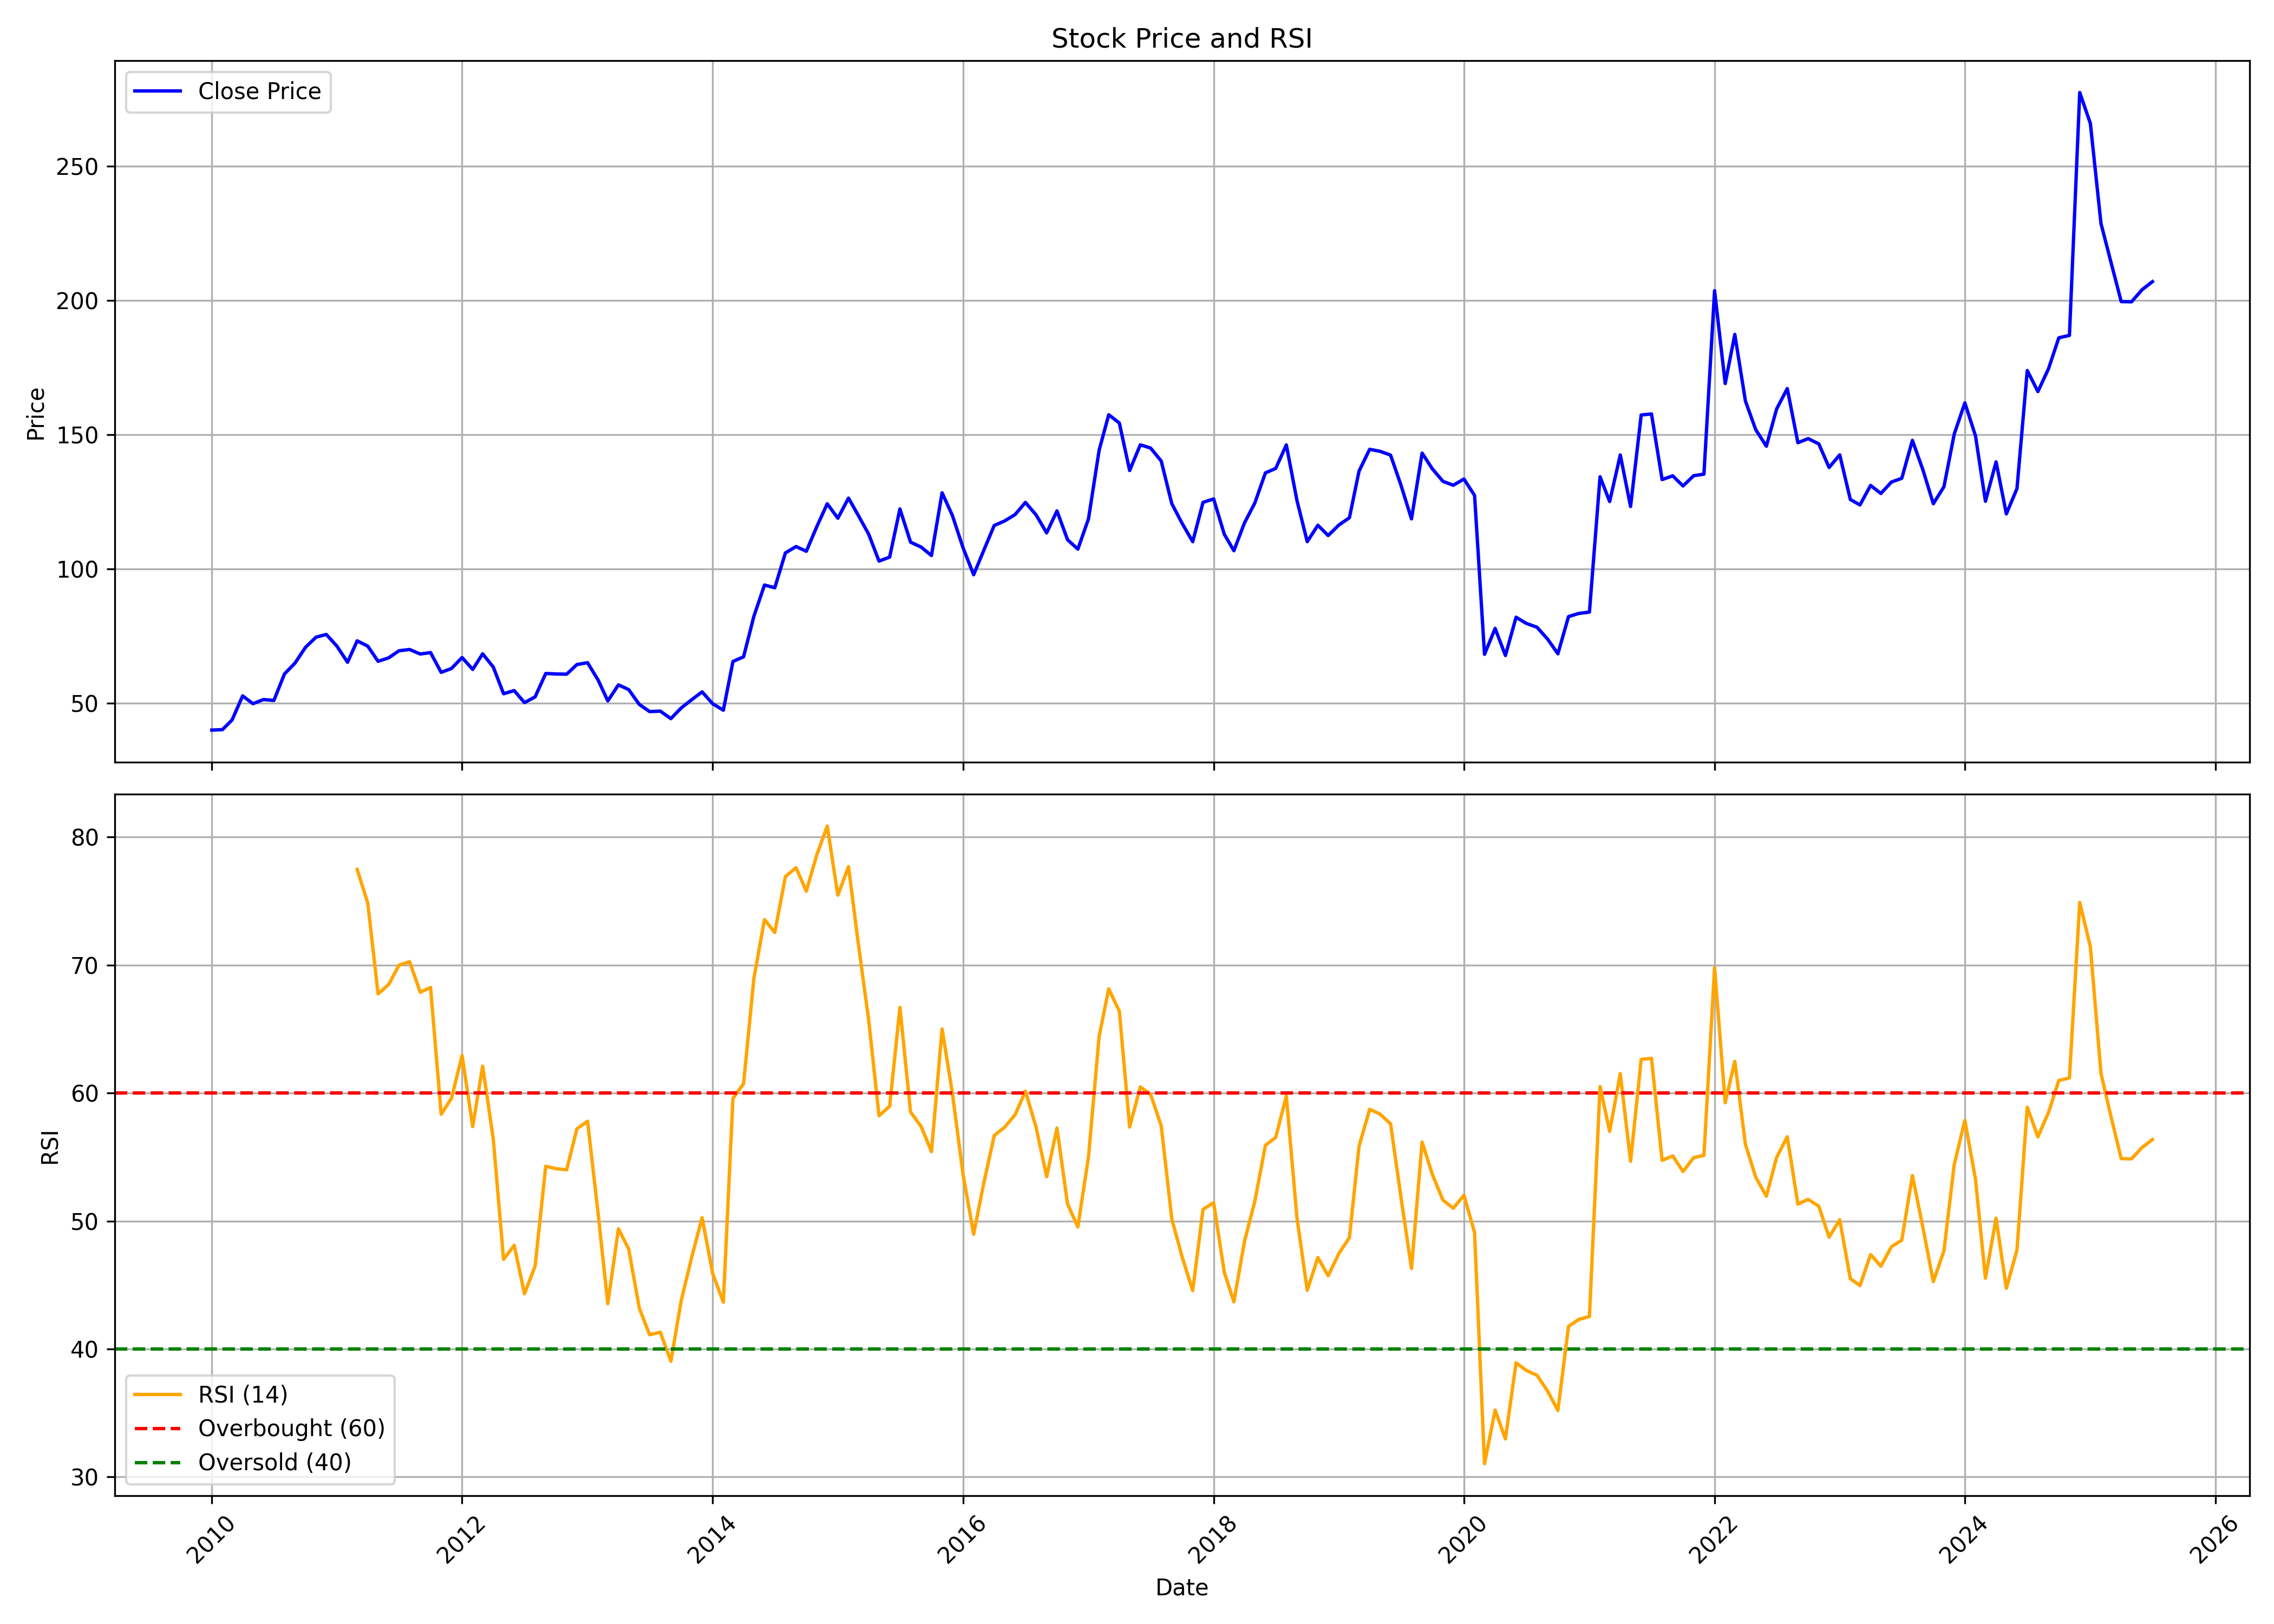

Data behind this chart, as committed beside it:
, date, symbol, open, high, low, close, volume, rsi
0, 2010-01-01, GREAVESCOT, 42.57, 45.04, 37.92, 39.93, 6173160, 
1, 2010-02-01, GREAVESCOT, 41.04, 44.15, 38.96, 40.09, 3243075, 
2, 2010-03-01, GREAVESCOT, 40.3, 46.34, 40.3, 43.67, 7893670, 
3, 2010-04-01, GREAVESCOT, 43.69, 53.58, 43.67, 52.67, 9076790, 
4, 2010-05-01, GREAVESCOT, 52.7, 56.14, 47.14, 49.76, 9869270, 
5, 2010-06-01, GREAVESCOT, 50.21, 54.09, 47.36, 51.31, 3834065, 
6, 2010-07-01, GREAVESCOT, 51.14, 54.33, 50.06, 50.96, 3765375, 
7, 2010-08-01, GREAVESCOT, 50.55, 61.62, 50.55, 60.84, 14216700, 
8, 2010-09-01, GREAVESCOT, 61.64, 67.35, 59.99, 64.94, 7522000, 
9, 2010-10-01, GREAVESCOT, 65.85, 75.02, 64.05, 70.71, 5910715, 
10, 2010-11-01, GREAVESCOT, 78.69, 78.69, 69.31, 74.53, 4122993, 
11, 2010-12-01, GREAVESCOT, 73.7, 77.5, 59, 75.56, 2243441, 
12, 2011-01-01, GREAVESCOT, 76.62, 79.39, 65.34, 71.19, 3412638, 
13, 2011-02-01, GREAVESCOT, 73.01, 73.01, 64.24, 65.19, 2567680, 
14, 2011-03-01, GREAVESCOT, 66.27, 74.78, 62.95, 73.18, 4002795, 77.47
15, 2011-04-01, GREAVESCOT, 73.25, 76.61, 68.98, 71.19, 2938372, 74.83
16, 2011-05-01, GREAVESCOT, 71.73, 71.92, 62.23, 65.55, 1007774, 67.75
17, 2011-06-01, GREAVESCOT, 67.15, 69.44, 61.27, 66.84, 1775590, 68.49
18, 2011-07-01, GREAVESCOT, 67.15, 72.87, 65.24, 69.48, 1457420, 69.99
19, 2011-08-01, GREAVESCOT, 70.37, 72.99, 61.72, 69.95, 1457298, 70.26
20, 2011-09-01, GREAVESCOT, 69.95, 72.3, 64.61, 68.26, 911260, 67.88
21, 2011-10-01, GREAVESCOT, 69.5, 72.24, 65.68, 68.81, 1314548, 68.25
22, 2011-11-01, GREAVESCOT, 69.42, 69.42, 53.31, 61.43, 1235772, 58.34
23, 2011-12-01, GREAVESCOT, 63.27, 64.35, 55.74, 62.88, 1140996, 59.59
24, 2012-01-01, GREAVESCOT, 63.58, 70.64, 59.38, 66.95, 2120356, 62.93
25, 2012-02-01, GREAVESCOT, 66.76, 73.36, 62.06, 62.53, 3865783, 57.38
26, 2012-03-01, GREAVESCOT, 64.27, 70.05, 58.66, 68.33, 1632408, 62.1
27, 2012-04-01, GREAVESCOT, 68.72, 68.72, 62.95, 63.42, 718855, 56.4
28, 2012-05-01, GREAVESCOT, 63.3, 69.34, 46.92, 53.47, 2035698, 47
29, 2012-06-01, GREAVESCOT, 53.16, 56.16, 51.13, 54.64, 1701878, 48.1
30, 2012-07-01, GREAVESCOT, 55.23, 55.46, 46.65, 50.16, 7736479, 44.31
31, 2012-08-01, GREAVESCOT, 50.31, 54.53, 50.19, 52.3, 1502253, 46.48
32, 2012-09-01, GREAVESCOT, 52.18, 61.81, 50.93, 61.02, 2625719, 54.28
33, 2012-10-01, GREAVESCOT, 61.06, 68.76, 59.33, 60.83, 5711154, 54.09
34, 2012-11-01, GREAVESCOT, 61.14, 64.13, 55.99, 60.75, 9933185, 54
35, 2012-12-01, GREAVESCOT, 61.15, 67, 58.59, 64.35, 2018352, 57.21
36, 2013-01-01, GREAVESCOT, 64.75, 68.03, 60.72, 65.03, 2935640, 57.8
37, 2013-02-01, GREAVESCOT, 65.82, 68.7, 57.09, 58.51, 2382417, 50.52
38, 2013-03-01, GREAVESCOT, 59.44, 59.44, 49.63, 50.79, 935225, 43.53
39, 2013-04-01, GREAVESCOT, 51.06, 61.47, 50.51, 56.78, 1163625, 49.39
40, 2013-05-01, GREAVESCOT, 56.78, 60.71, 53.13, 54.99, 3658785, 47.8
41, 2013-06-01, GREAVESCOT, 55.95, 56.11, 48.32, 49.48, 1049886, 43.17
42, 2013-07-01, GREAVESCOT, 50.03, 50.71, 45.35, 46.81, 1027675, 41.11
43, 2013-08-01, GREAVESCOT, 47.83, 50.19, 43.35, 46.99, 622350, 41.31
44, 2013-09-01, GREAVESCOT, 46.83, 47.99, 43.63, 44.19, 2627338, 39.04
45, 2013-10-01, GREAVESCOT, 45.59, 49.65, 43.9, 48.16, 3539710, 43.76
46, 2013-11-01, GREAVESCOT, 48.2, 53.11, 46.68, 51.26, 2081961, 47.2
47, 2013-12-01, GREAVESCOT, 50.94, 55.85, 50.5, 54.16, 2810921, 50.26
48, 2014-01-01, GREAVESCOT, 53.96, 56.17, 48.49, 49.73, 874691, 45.88
49, 2014-02-01, GREAVESCOT, 49.17, 50.58, 45.47, 47.32, 11591531, 43.65
50, 2014-03-01, GREAVESCOT, 47.81, 66.09, 46.4, 65.48, 5575608, 59.58
51, 2014-04-01, GREAVESCOT, 65.48, 73.5, 60.9, 67.22, 6499613, 60.73
52, 2014-05-01, GREAVESCOT, 67.22, 86.51, 64.19, 82.3, 9270166, 68.94
53, 2014-06-01, GREAVESCOT, 81.93, 95.55, 77.56, 93.97, 5744477, 73.55
54, 2014-07-01, GREAVESCOT, 95.02, 105.2, 86.71, 92.96, 6524088, 72.55
55, 2014-08-01, GREAVESCOT, 92.91, 110.4, 84.39, 105.9, 8752286, 76.91
56, 2014-09-01, GREAVESCOT, 106.1, 118, 100.5, 108.3, 9659417, 77.61
57, 2014-10-01, GREAVESCOT, 111.2, 112.7, 103, 106.5, 4304925, 75.78
58, 2014-11-01, GREAVESCOT, 106.3, 128.4, 106.3, 115.9, 8345981, 78.65
59, 2014-12-01, GREAVESCOT, 115.5, 126, 105.4, 124.3, 3414209, 80.86
... 127 more rows
